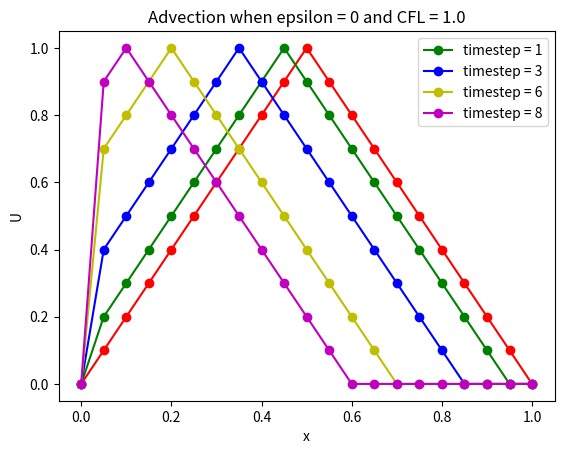

Python code for this plot:
# -*- coding: utf-8 -*-
"""
Created on Wed Oct 16 16:59:23 2024

@author: pm20ga
"""

import numpy as np
import matplotlib.pyplot as plt

def boundary(x,J):
    #function for determining boundary conditions
    UBC = np.zeros(J+1)
    for J, i  in enumerate(x):
        if  0<=i<=1/2:
            UBC[J] = 2*i
        elif 1/2<=i<=1:
            UBC[J] = 2-(2*i)
    return UBC

def q5(Lp,L, dt, a, dx, T, theta, epsilon):
    #where T = number of timesteps
    At = (a*dt)/dx
    B = (epsilon*dt)/((dx)**2)
    #discretise x
    J = int((L-Lp)/dx)
    x = np.linspace(Lp,L, J+1)
    CFL = (dt*a)/dx
    
    #create a matrix to store the U values (A in Ax=b)
    A = np.zeros((J+1, J+1))
    
    #create a vector to store all the u values in Ax=b
    x_matrix = np.zeros(J+1).transpose()
    
    #create an empty vector B
    b = np.zeros(J+1).transpose()
    
    #define the boundary conditions
    UBC = boundary(x,J)
    U0 = UBC.transpose()
    for i in range(0, J+1):
        if i==0 or i == J:
            U0[i]=0
        else:
            U0[i]=UBC[i]

    #assign the value of the middle diagonal
    middle_val = (1+(At*theta)+(B*theta))
    middle_diagonal = np.full(J+1, middle_val)
    
    #assign the value of the upper diagonal
    upper_val= -((At*theta)+(B*theta))
    upper_diagonal = np.full(J, upper_val)
    
    #assign the value of the lower diagonal
    lower_val = -(B*theta)
    lower_diagonal = np.full(J, lower_val)
    A = np.diag(middle_diagonal) + np.diag(upper_diagonal, k=1)+ np.diag(lower_diagonal, k=-1)
    
    #now I want to add a row of 1,000000 to the top row
    A[0,0]=1
    A[0,1]=0
    A[-1,-1]=1
    A[-1,-2]=0
     
    plt.figure()
    plt.plot(x,U0, 'ro-')
    
    Uold = U0.copy()  
    time = 0
    for n in range(1, T+1):
        for i in range(1,J):
            b[i] = Uold[i+1]*(At*(1-theta)+B*(1-theta))+Uold[i]*(1-At*(1-theta)-2*B*(1-theta))+Uold[i-1]*(B*(1-theta))
            x_matrix = np.linalg.solve(A, b)
        Uold = x_matrix.copy() 
        if n == 1:
            plt.plot(x,x_matrix,'go-', label = 'timestep = 1')
        elif n == 3:
            plt.plot(x,x_matrix,'bo-', label = 'timestep = 3')
        elif n == 6:
            plt.plot(x,x_matrix, 'yo-', label = 'timestep = 6')
        elif n == 8:
            plt.plot(x,x_matrix, 'mo-', label=  'timestep = 8')
            plt.title(f'Advection when epsilon = 0 and CFL = {CFL}')
            plt.xlabel('x')
            plt.ylabel('U')
            plt.legend()
            plt.savefig(f"gulana_q5.jpeg")
            
            

q5(0,1,0.05,1,0.05,50,0,0) #make sure dt=dx for the CFL to = 1 when a(t) =1

